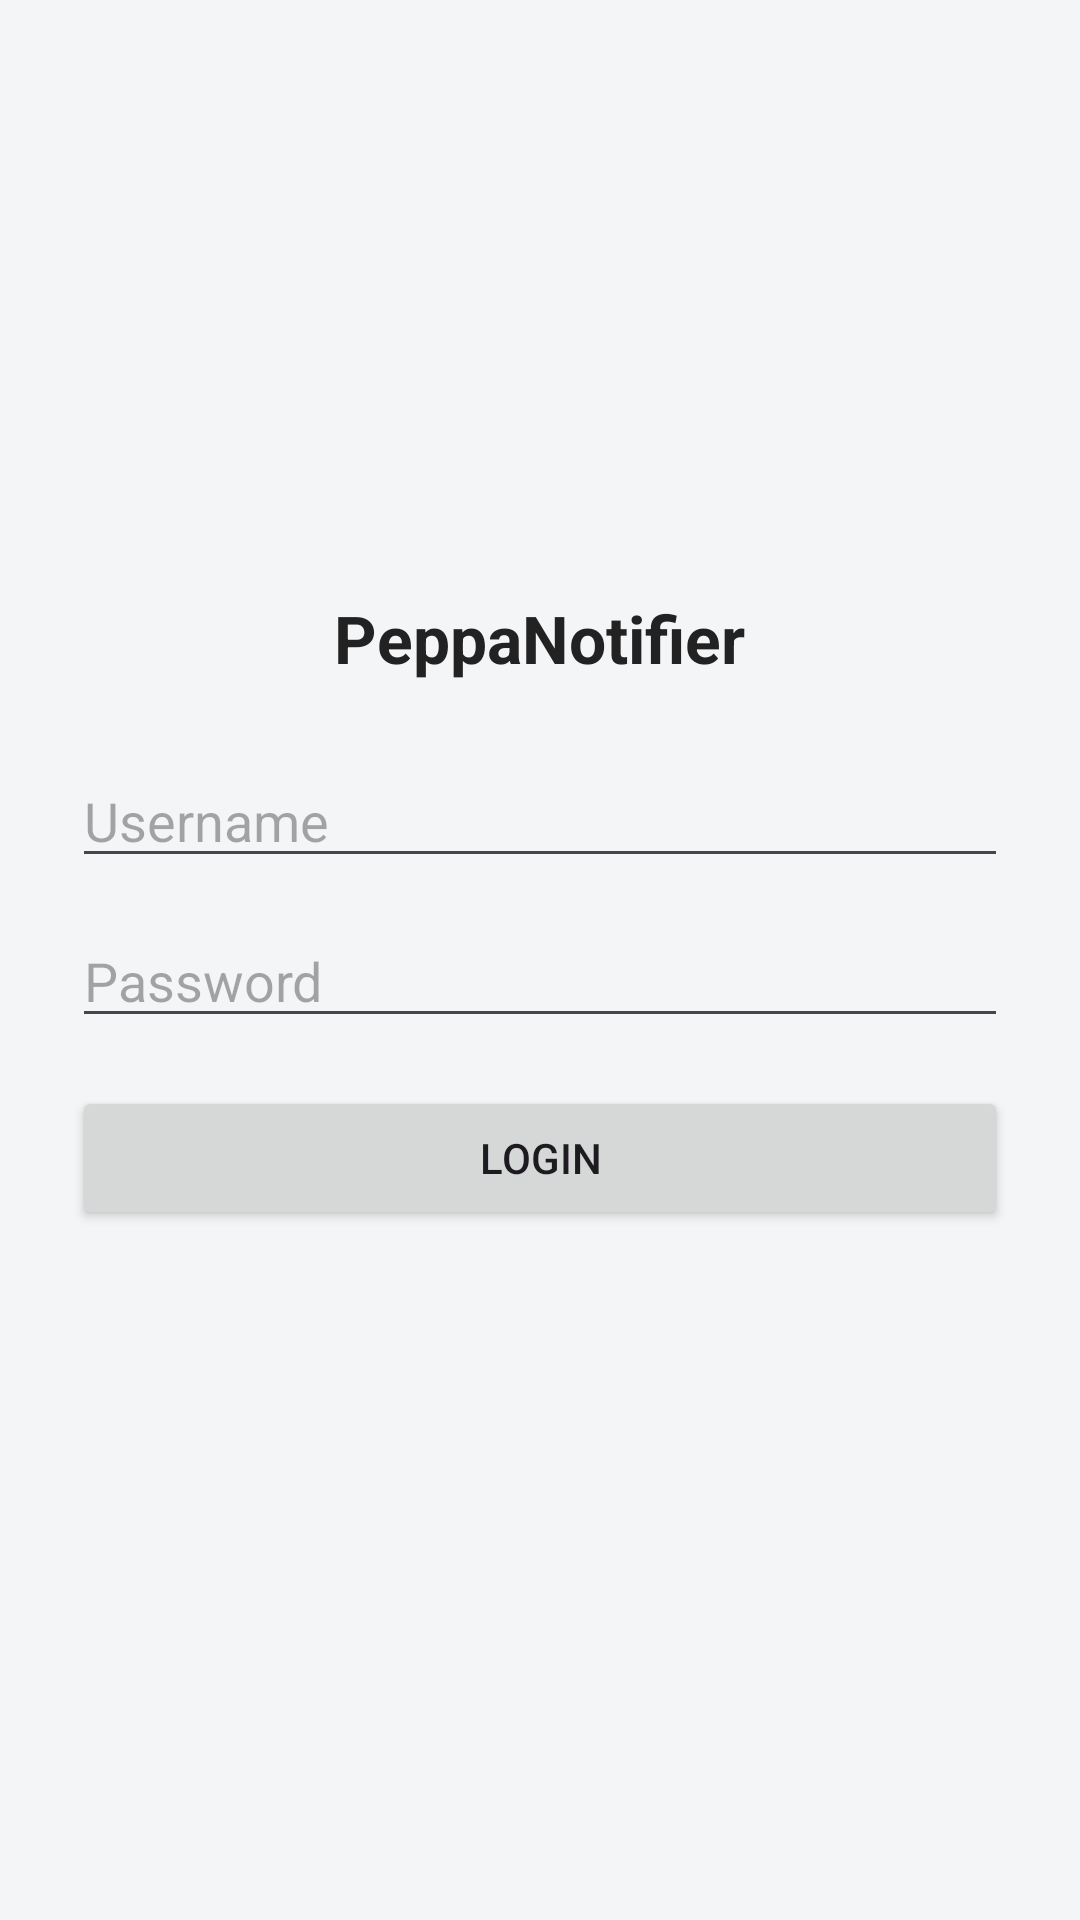

Here is an Android app screen rendered from its layout file. Give the layout XML and the strings, colors and styles it references.
<!-- AndroidManifest.xml: application theme Theme.PeppaNotifier -->
<!-- res/layout/activity_login.xml -->
<?xml version="1.0" encoding="utf-8"?>
<LinearLayout xmlns:android="http://schemas.android.com/apk/res/android"
    android:layout_width="match_parent"
    android:layout_height="match_parent"
    android:gravity="center"
    android:orientation="vertical"
    android:padding="24dp">

    <TextView
        android:layout_width="wrap_content"
        android:layout_height="wrap_content"
        android:text="@string/login_title"
        android:textSize="22sp"
        android:textStyle="bold"
        android:textColor="@color/text_primary"
        android:layout_marginBottom="24dp" />

    <EditText
        android:id="@+id/edit_username"
        android:layout_width="match_parent"
        android:layout_height="wrap_content"
        android:hint="@string/hint_username"
        android:inputType="text"
        android:autofillHints="username"
        android:importantForAutofill="yes"
        android:singleLine="true"
        android:layout_marginBottom="12dp" />

    <EditText
        android:id="@+id/edit_password"
        android:layout_width="match_parent"
        android:layout_height="wrap_content"
        android:hint="@string/hint_password"
        android:inputType="textPassword"
        android:autofillHints="password"
        android:importantForAutofill="yes"
        android:singleLine="true"
        android:layout_marginBottom="16dp" />

    <Button
        android:id="@+id/btn_login"
        android:layout_width="match_parent"
        android:layout_height="wrap_content"
        android:text="@string/action_login" />

    <TextView
        android:id="@+id/text_error"
        android:layout_width="match_parent"
        android:layout_height="wrap_content"
        android:gravity="center"
        android:textColor="#C0392B"
        android:textSize="13sp"
        android:minHeight="20dp"
        android:layout_marginTop="12dp" />
</LinearLayout>
<!-- resources referenced by this layout -->
<resources>
  <color name="text_primary">#222222</color>
  <string name="action_login">Login</string>
  <string name="hint_password">Password</string>
  <string name="hint_username">Username</string>
  <string name="login_title">PeppaNotifier</string>
  <style name="Theme.PeppaNotifier" parent="Theme.Material3.DayNight.NoActionBar">
          <item name="colorPrimary">@color/primary</item>
          <item name="colorPrimaryVariant">@color/primary_dark</item>
          <item name="colorOnPrimary">@color/white</item>
          <item name="android:windowBackground">@color/bg</item>
          <item name="android:statusBarColor">@color/primary_dark</item>
      </style>
  <color name="primary">#2D72D9</color>
  <color name="primary_dark">#225BB0</color>
  <color name="white">#FFFFFF</color>
  <color name="bg">#F4F5F7</color>
</resources>
